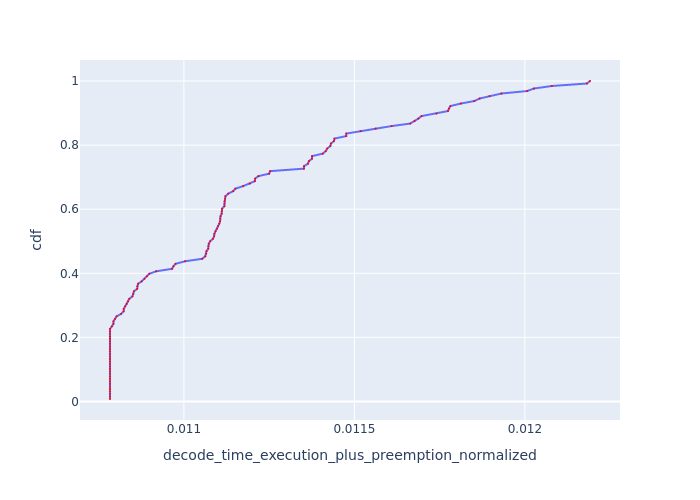

The file beside this chart, header and first rows:
, Request Id, decode_time_execution_plus_preemption_no…, cdf
25, 25, 0.01078, 0.007812
32, 32, 0.01078, 0.01562
35, 35, 0.01078, 0.02344
21, 21, 0.01078, 0.03125
0, 0, 0.01078, 0.03906
83, 83, 0.01078, 0.04688
84, 84, 0.01078, 0.05469
85, 85, 0.01078, 0.0625
86, 86, 0.01078, 0.07031
95, 95, 0.01078, 0.07812
96, 96, 0.01078, 0.08594
97, 97, 0.01078, 0.09375
99, 99, 0.01078, 0.1016
102, 102, 0.01078, 0.1094
109, 109, 0.01078, 0.1172
110, 110, 0.01078, 0.125
112, 112, 0.01078, 0.1328
115, 115, 0.01078, 0.1406
123, 123, 0.01078, 0.1484
127, 127, 0.01078, 0.1562
37, 37, 0.01078, 0.1641
38, 38, 0.01078, 0.1719
50, 50, 0.01078, 0.1797
57, 57, 0.01078, 0.1875
58, 58, 0.01078, 0.1953
63, 63, 0.01078, 0.2031
66, 67, 0.01078, 0.2109
70, 70, 0.01078, 0.2188
71, 71, 0.01078, 0.2266
53, 53, 0.01079, 0.2344
36, 36, 0.01079, 0.2422
18, 18, 0.01079, 0.25
114, 114, 0.0108, 0.2578
6, 7, 0.0108, 0.2656
28, 28, 0.01082, 0.2734
20, 20, 0.01082, 0.2812
120, 120, 0.01082, 0.2891
105, 106, 0.01083, 0.2969
31, 31, 0.01083, 0.3047
125, 125, 0.01084, 0.3125
48, 48, 0.01084, 0.3203
68, 68, 0.01085, 0.3281
3, 3, 0.01085, 0.3359
26, 26, 0.01085, 0.3438
23, 23, 0.01086, 0.3516
89, 90, 0.01086, 0.3594
94, 94, 0.01087, 0.3672
92, 92, 0.01088, 0.375
126, 126, 0.01088, 0.3828
81, 81, 0.01089, 0.3906
69, 69, 0.0109, 0.3984
59, 59, 0.01092, 0.4062
15, 15, 0.01097, 0.4141
13, 13, 0.01097, 0.4219
62, 62, 0.01098, 0.4297
82, 82, 0.011, 0.4375
11, 12, 0.01105, 0.4453
98, 98, 0.01106, 0.4531
27, 27, 0.01107, 0.4609
16, 16, 0.01107, 0.4688
... 68 more rows
